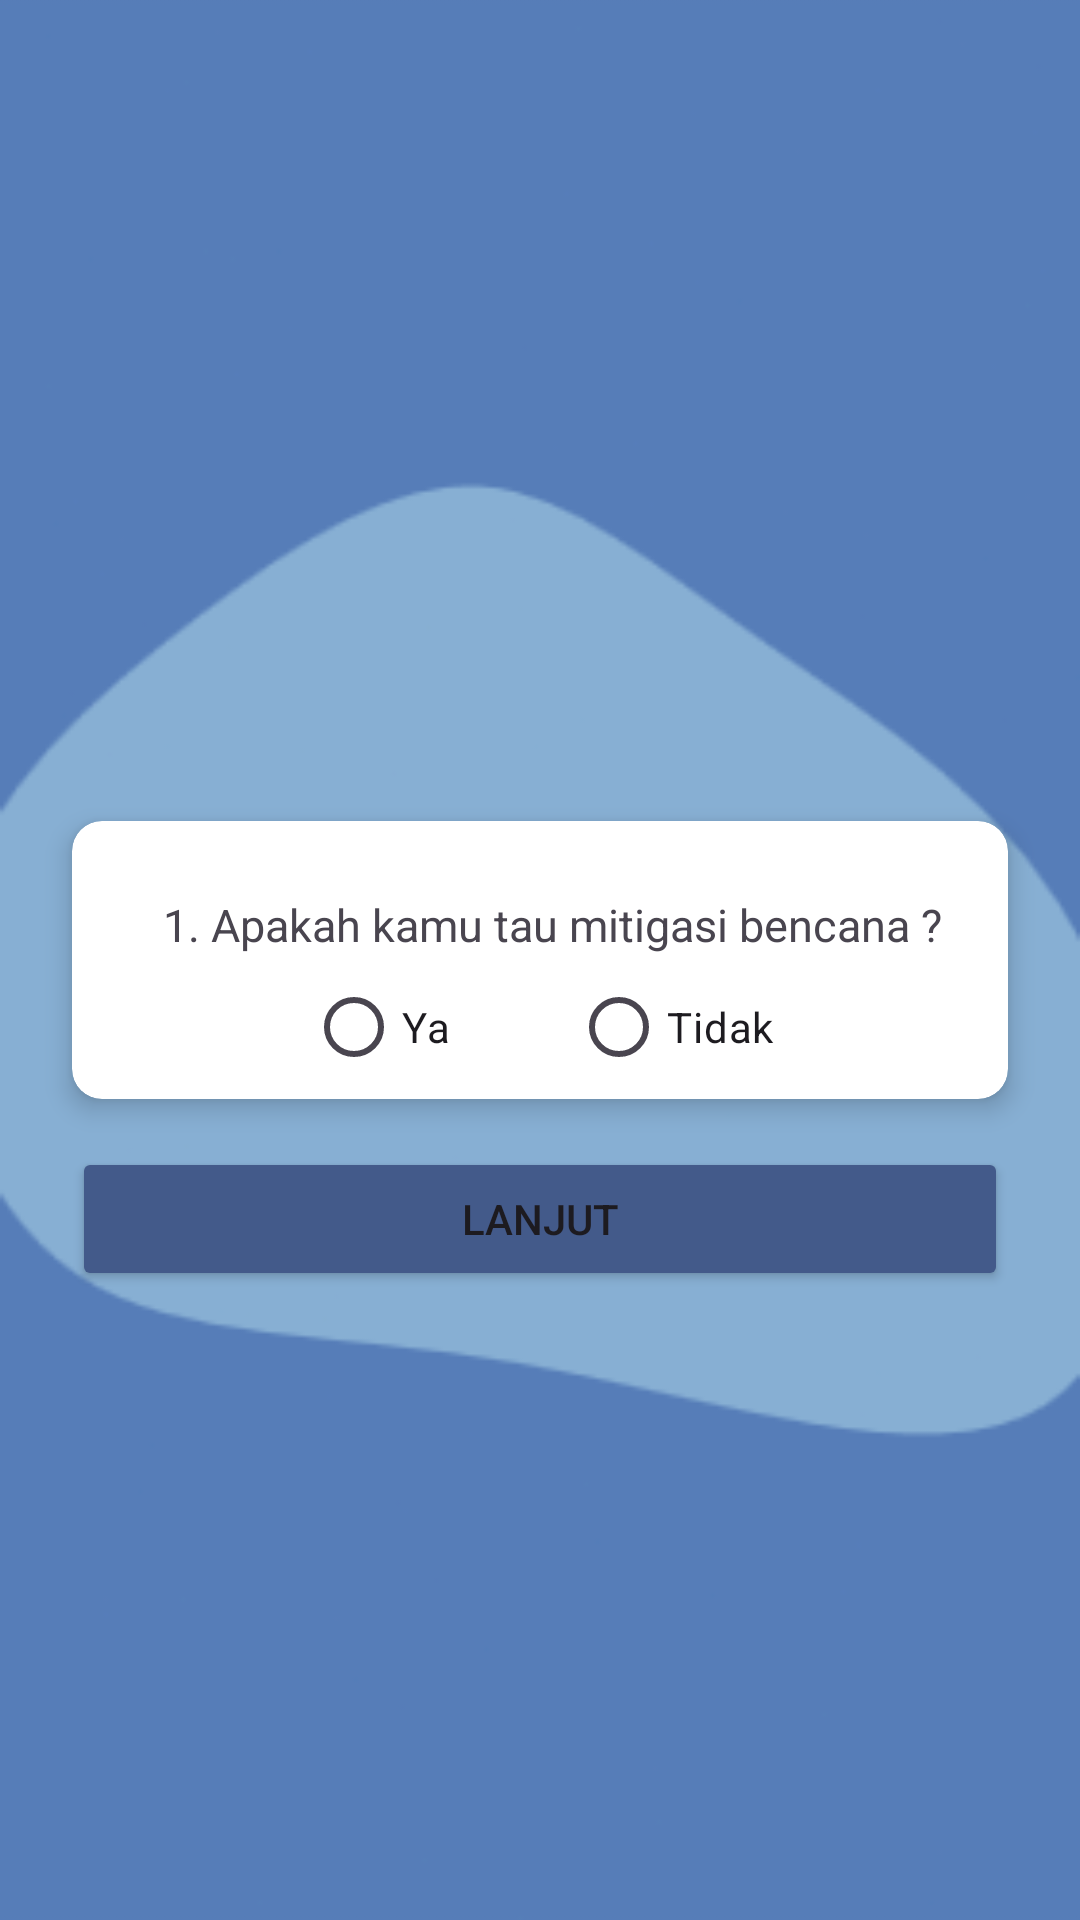

Android layout source for this screen:
<!-- AndroidManifest.xml: application theme Theme.SIMIPA -->
<!-- res/layout/activity_question1.xml -->
<?xml version="1.0" encoding="utf-8"?>
<androidx.constraintlayout.widget.ConstraintLayout xmlns:android="http://schemas.android.com/apk/res/android"
    xmlns:app="http://schemas.android.com/apk/res-auto"
    xmlns:tools="http://schemas.android.com/tools"
    android:id="@+id/main"
    android:layout_width="match_parent"
    android:layout_height="match_parent"
    android:background="#567DB7"
    android:orientation="horizontal"
    tools:context=".Question1Activity">

    <ImageView
        android:id="@+id/imageView2"
        android:layout_width="0dp"
        android:layout_height="0dp"
        app:layout_constraintBottom_toBottomOf="parent"
        app:layout_constraintEnd_toEndOf="parent"
        app:layout_constraintStart_toStartOf="parent"
        app:layout_constraintTop_toTopOf="parent"
        app:srcCompat="@drawable/blob" />

    <androidx.cardview.widget.CardView
        android:id="@+id/cardView"
        android:layout_width="0dp"
        android:layout_height="wrap_content"
        android:layout_marginStart="24dp"
        android:layout_marginEnd="24dp"
        app:cardCornerRadius="10dp"
        app:cardElevation="5dp"
        app:layout_constraintBottom_toBottomOf="@+id/imageView2"
        app:layout_constraintEnd_toEndOf="parent"
        app:layout_constraintStart_toStartOf="parent"
        app:layout_constraintTop_toTopOf="@+id/imageView2">

        <androidx.constraintlayout.widget.ConstraintLayout
            android:layout_width="match_parent"
            android:layout_height="match_parent">

            <TextView
                android:id="@+id/textView"
                android:layout_width="wrap_content"
                android:layout_height="wrap_content"
                android:layout_marginStart="8dp"
                android:layout_marginTop="-16dp"
                android:layout_marginBottom="8dp"
                android:text="1. Apakah kamu tau mitigasi bencana ?"
                android:textSize="15sp"
                app:layout_constraintBottom_toBottomOf="parent"
                app:layout_constraintEnd_toEndOf="parent"
                app:layout_constraintStart_toStartOf="parent"
                app:layout_constraintTop_toTopOf="parent" />

            <RadioGroup
                android:layout_width="wrap_content"
                android:layout_height="wrap_content"
                android:orientation="horizontal"
                app:layout_constraintBottom_toBottomOf="parent"
                app:layout_constraintEnd_toEndOf="parent"
                app:layout_constraintStart_toStartOf="parent"
                app:layout_constraintTop_toBottomOf="@+id/textView">

                <RadioButton
                    android:id="@+id/radioButton"
                    android:layout_width="match_parent"
                    android:layout_height="wrap_content"
                    android:layout_marginRight="40dp"
                    android:text="Ya" />

                <RadioButton
                    android:id="@+id/radioButton2"
                    android:layout_width="match_parent"
                    android:layout_height="wrap_content"
                    android:text="Tidak" />
            </RadioGroup>
        </androidx.constraintlayout.widget.ConstraintLayout>
    </androidx.cardview.widget.CardView>

    <Button
        android:id="@+id/btn_login"
        android:layout_width="0dp"
        android:layout_height="wrap_content"
        android:layout_marginStart="24dp"
        android:layout_marginTop="16dp"
        android:layout_marginEnd="24dp"
        android:backgroundTint="#435a8a"
        android:text="Lanjut"
        app:layout_constraintEnd_toEndOf="parent"
        app:layout_constraintStart_toStartOf="parent"
        app:layout_constraintTop_toBottomOf="@+id/cardView" />
</androidx.constraintlayout.widget.ConstraintLayout>
<!-- resources referenced by this layout -->
<resources>
  <!-- drawable blob: png bitmap (drawable, 8932 bytes) -->
  <style name="Theme.SIMIPA" parent="Base.Theme.SIMIPA" />
  <style name="Base.Theme.SIMIPA" parent="Theme.Material3.DayNight.NoActionBar">
          
          
      </style>
</resources>
